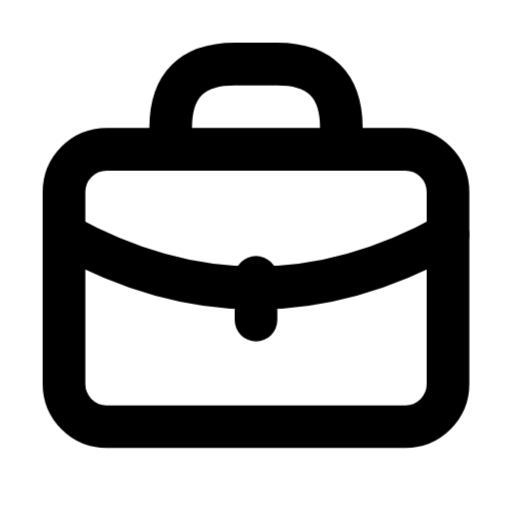
t = 0.00 s
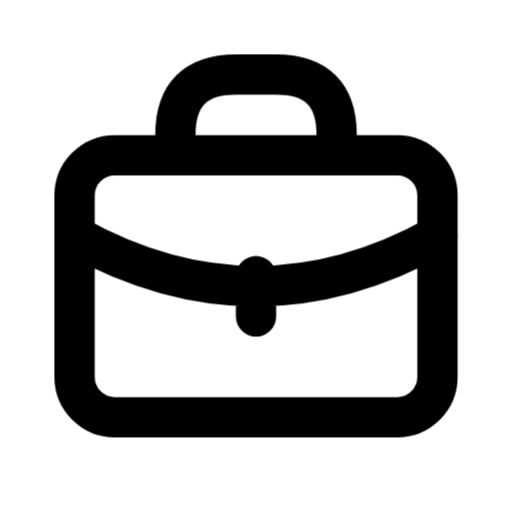
t = 0.42 s
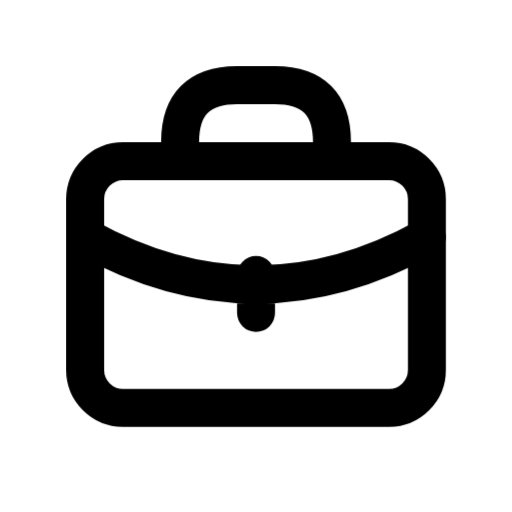
t = 0.84 s
t = 1.33 s: frame unchanged from t = 0.42 s, image omitted
t = 1.82 s: frame unchanged from t = 0.00 s, image omitted
t = 2.31 s: frame unchanged from t = 0.00 s, image omitted

The animated SVG that drew these frames (rendered in a browser with its animation timeline set to each time). Animation: 1 CSS @keyframes rule; one cycle of 2.80 s, repeats indefinitely.

<svg xmlns="http://www.w3.org/2000/svg" width="24" height="24" fill="none" stroke="currentColor" stroke-linecap="round" stroke-linejoin="round" stroke-width="2" viewBox="0 0 24 24">
    <style>
        @keyframes ira-briefcase {
            0%, 65%, 100% { transform: none; }
            30% { transform: scale(.89); }
        }
        @media (prefers-reduced-motion: no-preference) {
            [data-ira-motion="briefcase"] {
                transform-origin: 12px 12px;
                animation: ira-briefcase 2.8s ease-in-out infinite;
            }
        }
    </style>
    <g data-ira-motion="briefcase">
        <rect width="18" height="13" x="3" y="7" rx="2"/>
        <path d="M8 7V6q0-3 3-3h2q3 0 3 3v1M3 11q9 5 18 0m-9 2v2"/>
    </g>
</svg>
